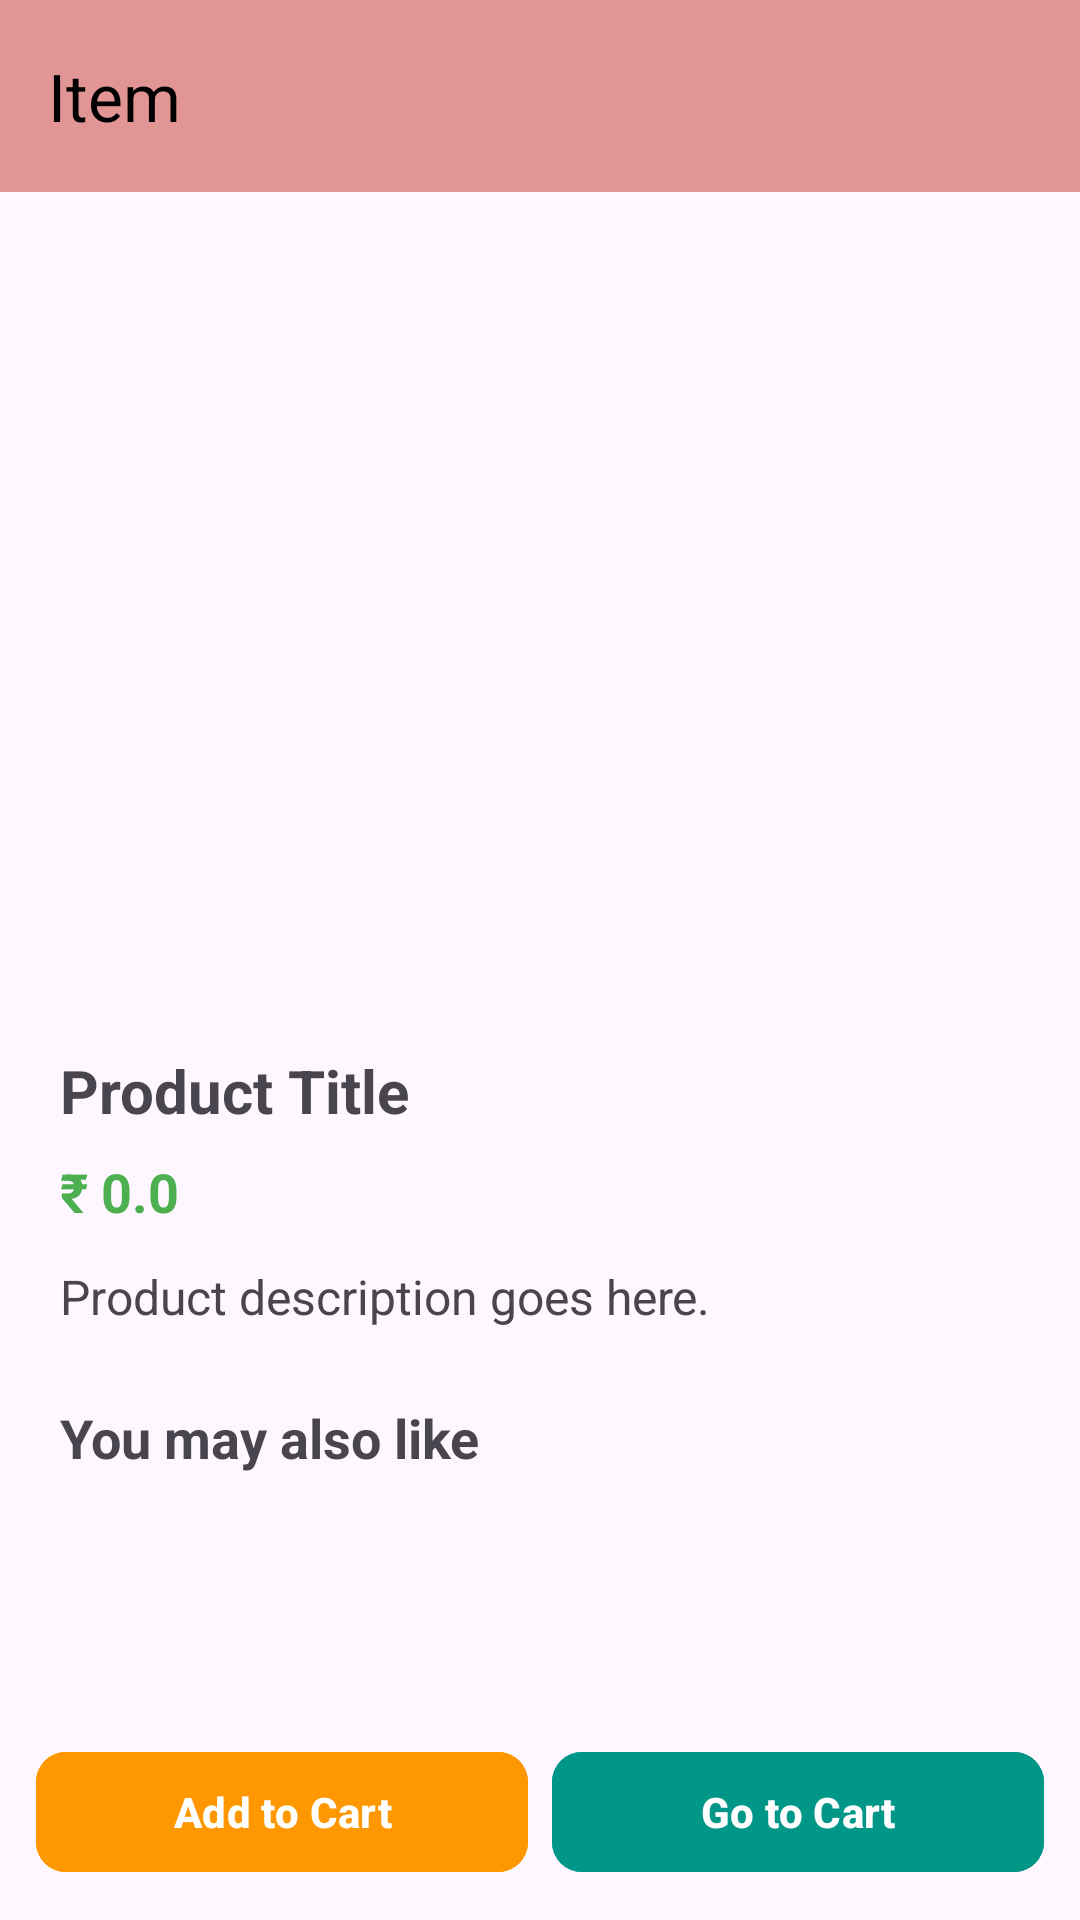

Write the Android layout XML for this screen, with the resource values it uses.
<!-- AndroidManifest.xml: application theme Base.Theme.ListOnGo -->
<!-- res/layout/activity_item_view.xml -->
<?xml version="1.0" encoding="utf-8"?>
<RelativeLayout xmlns:android="http://schemas.android.com/apk/res/android"
    xmlns:app="http://schemas.android.com/apk/res-auto"
    xmlns:tools="http://schemas.android.com/tools"
    android:id="@+id/main"
    android:layout_width="match_parent"
    android:layout_height="match_parent"
    tools:context=".Fragment.ItemLi.ItemViewActivity">

    
    <com.google.android.material.appbar.MaterialToolbar
        android:id="@+id/itemToolbar"
        android:layout_width="match_parent"
        android:layout_height="?attr/actionBarSize"
        android:background="#E29595"
        app:navigationIcon="@drawable/back"
        app:title="Item"
        app:titleTextColor="@android:color/black" />

    
    <ScrollView
        android:id="@+id/scrollContent"
        android:layout_width="match_parent"
        android:layout_height="match_parent"
        android:layout_below="@id/itemToolbar"
        android:layout_above="@id/buttonContainer"
        android:fillViewport="true">

        <LinearLayout
            android:layout_width="match_parent"
            android:layout_height="wrap_content"
            android:orientation="vertical"
            android:padding="20dp">

            
            <ImageView
                android:id="@+id/productImage"
                android:layout_width="match_parent"
                android:layout_height="250dp"
                android:layout_marginBottom="16dp"
                android:scaleType="fitCenter" />

            
            <TextView
                android:id="@+id/productTitle"
                android:layout_width="match_parent"
                android:layout_height="wrap_content"
                android:layout_marginBottom="8dp"
                android:text="Product Title"
                android:textSize="20sp"
                android:textStyle="bold" />

            
            <TextView
                android:id="@+id/productPrice"
                android:layout_width="wrap_content"
                android:layout_height="wrap_content"
                android:layout_marginBottom="12dp"
                android:text="₹ 0.0"
                android:textColor="#4CAF50"
                android:textSize="18sp"
                android:textStyle="bold" />

            
            <TextView
                android:id="@+id/productDescription"
                android:layout_width="match_parent"
                android:layout_height="wrap_content"
                android:layout_marginBottom="24dp"
                android:text="Product description goes here."
                android:textSize="16sp" />

            
            <TextView
                android:id="@+id/suggestedTitle"
                android:layout_width="match_parent"
                android:layout_height="wrap_content"
                android:layout_marginBottom="12dp"
                android:text="You may also like"
                android:textSize="18sp"
                android:textStyle="bold" />

            
            <androidx.recyclerview.widget.RecyclerView
                android:id="@+id/suggestedRecycler"
                android:layout_width="match_parent"
                android:layout_height="wrap_content"
                android:nestedScrollingEnabled="false"
                android:overScrollMode="never"
                android:paddingBottom="8dp" />
        </LinearLayout>
    </ScrollView>

    
    <LinearLayout
        android:id="@+id/buttonContainer"
        android:layout_width="match_parent"
        android:layout_height="wrap_content"
        android:layout_alignParentBottom="true"
        android:elevation="8dp"
        android:orientation="horizontal"
        android:padding="12dp"
        android:weightSum="2">

        <com.google.android.material.button.MaterialButton
            android:id="@+id/btnAddToCart"
            android:layout_width="0dp"
            android:layout_height="wrap_content"
            android:layout_weight="1"
            android:layout_marginEnd="8dp"
            android:backgroundTint="#FF9800"
            android:text="Add to Cart"
            android:textAllCaps="false"
            android:textColor="#ffffff"
            android:textStyle="bold"
            app:cornerRadius="10dp" />

        <com.google.android.material.button.MaterialButton
            android:id="@+id/btnGoToCart"
            android:layout_width="0dp"
            android:layout_height="wrap_content"
            android:layout_weight="1"
            android:backgroundTint="#009688"
            android:text="Go to Cart"
            android:textAllCaps="false"
            android:textColor="#ffffff"
            android:textStyle="bold"
            app:cornerRadius="10dp" />
    </LinearLayout>

</RelativeLayout>
<!-- resources referenced by this layout -->
<resources>
  <style name="Base.Theme.ListOnGo" parent="Theme.Material3.DayNight.NoActionBar">
          
          
      </style>
</resources>
